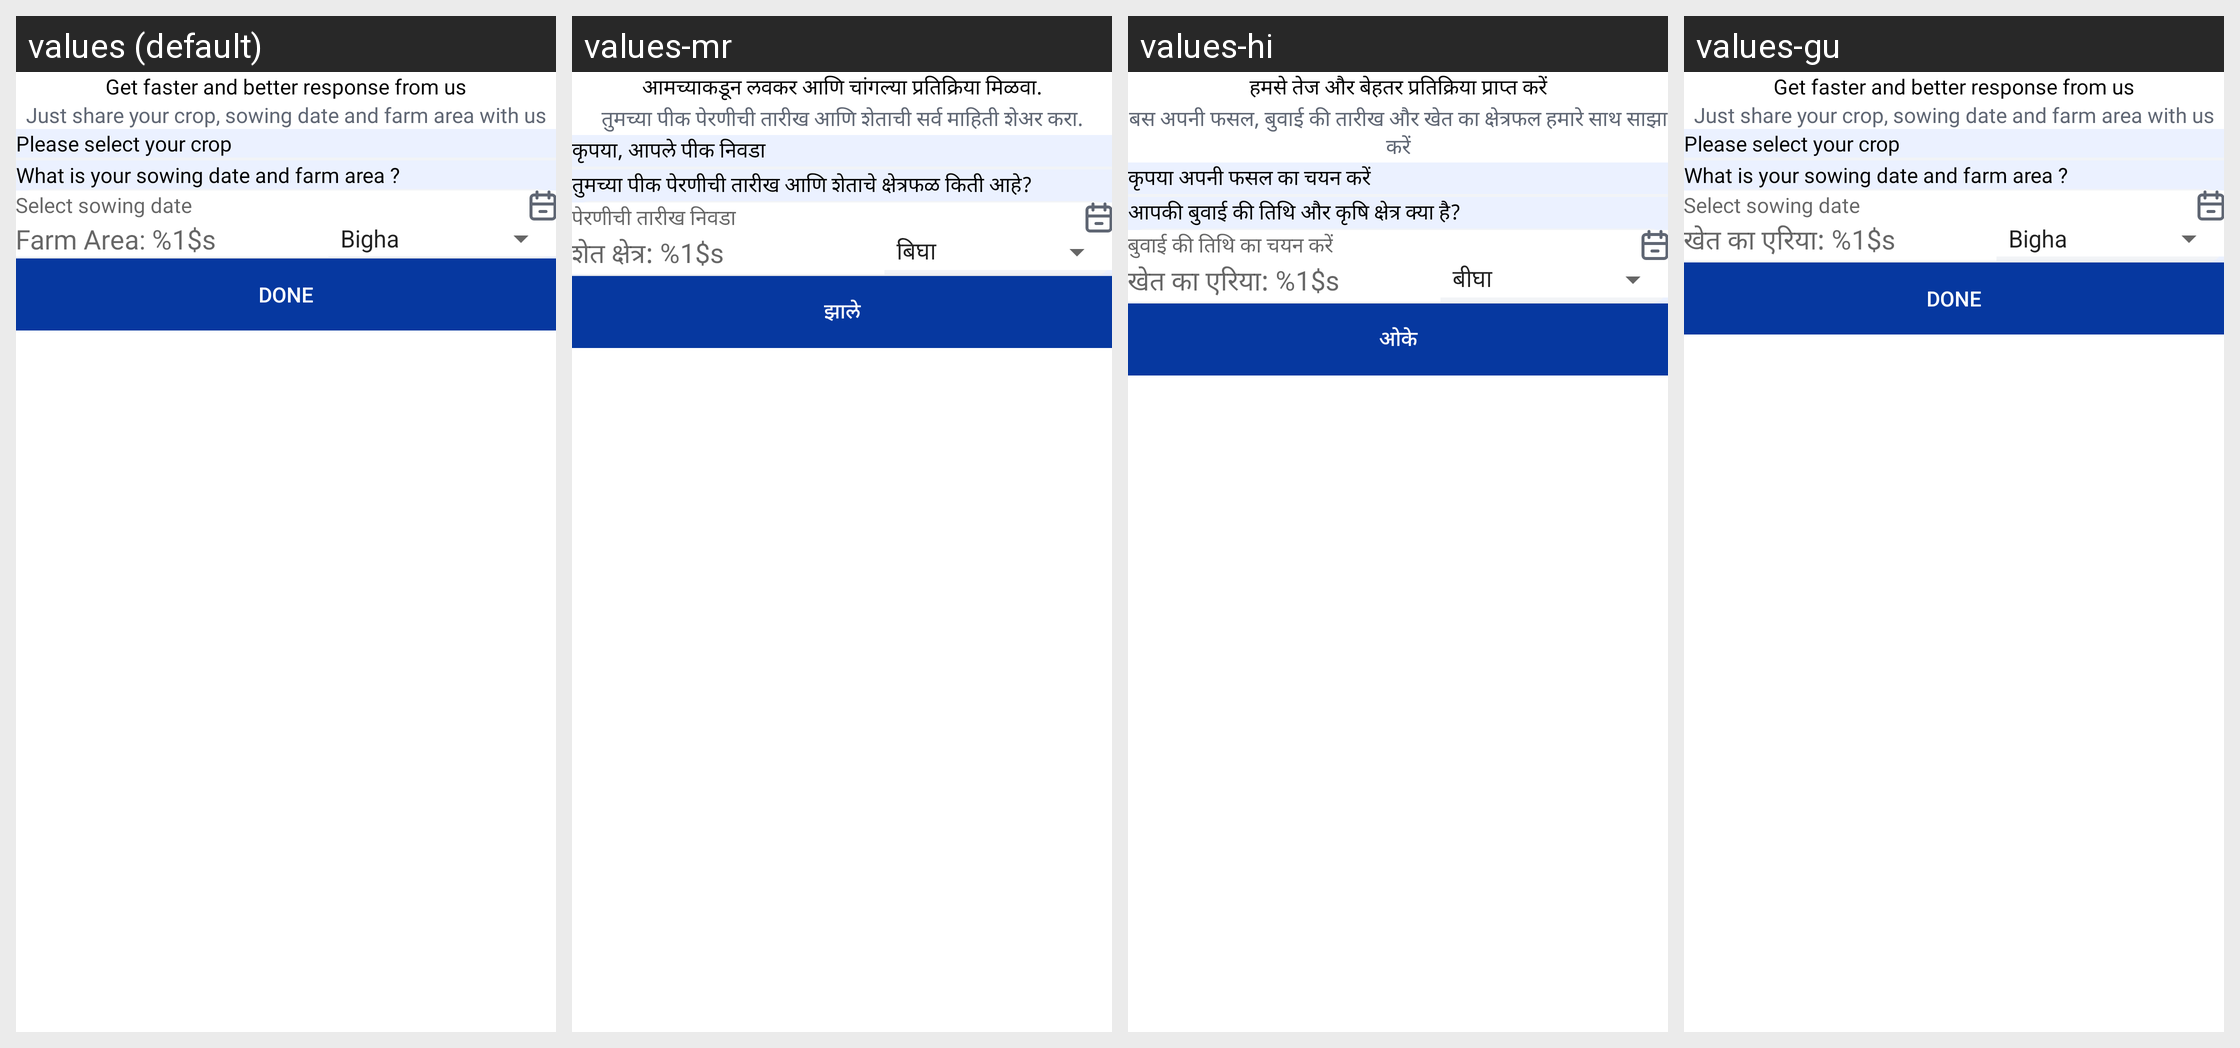

This grid shows one Android layout under several languages. Give, for every string resource on the screen, its name, the default text and each shown locale's text.
Android screen res/layout/show_post_date_bottom_sheet_dialog.xml rendered under 4 locales, left to right: values (default), values-mr, values-hi, values-gu. Device: Nexus 5 (rendered at 1080×1920; each locale shown at half size, 540×960, under a caption strip naming it); theme SplashTheme.
Strings drawn on this screen, with the default value and each locale's value (text and hints the layout hard-codes, and strings that could not be matched under every locale, appear in the picture but are not listed):

date_sheet_heading
  values: Get faster and better response from us
  values-mr: आमच्याकडून लवकर आणि चांगल्या प्रतिक्रिया मिळवा.
  values-hi: हमसे तेज और बेहतर प्रतिक्रिया प्राप्त करें
  values-gu: Get faster and better response from us  [not translated; the default value is used]

date_sheet_sub_title
  values: Just share your crop, sowing date and farm area with us
  values-mr: तुमच्या पीक पेरणीची तारीख आणि शेताची सर्व माहिती शेअर करा.
  values-hi: बस अपनी फसल, बुवाई की तारीख और खेत का क्षेत्रफल हमारे साथ साझा करें
  values-gu: Just share your crop, sowing date and farm area with us  [not translated; the default value is used]

select_crop
  values: Please select your crop
  values-mr: कृपया, आपले पीक निवडा
  values-hi: कृपया अपनी फसल का चयन करें
  values-gu: Please select your crop  [not translated; the default value is used]

show_date_text
  values: What is your sowing date and farm area ?
  values-mr: तुमच्या पीक पेरणीची तारीख आणि शेताचे क्षेत्रफळ किती आहे?
  values-hi: आपकी बुवाई की तिथि और कृषि क्षेत्र क्या है?
  values-gu: What is your sowing date and farm area ?  [not translated; the default value is used]

select_showing_date
  values: Select sowing date
  values-mr: पेरणीची तारीख निवडा
  values-hi: बुवाई की तिथि का चयन करें
  values-gu: Select sowing date  [not translated; the default value is used]

farm_area
  values: Farm Area: %1$s
  values-mr: शेत क्षेत्र: %1$s
  values-hi: खेत का एरिया: %1$s
  values-gu: खेत का एरिया: %1$s

app_tour_done
  values: DONE
  values-mr: झाले
  values-hi: ओके
  values-gu: DONE  [not translated; the default value is used]
